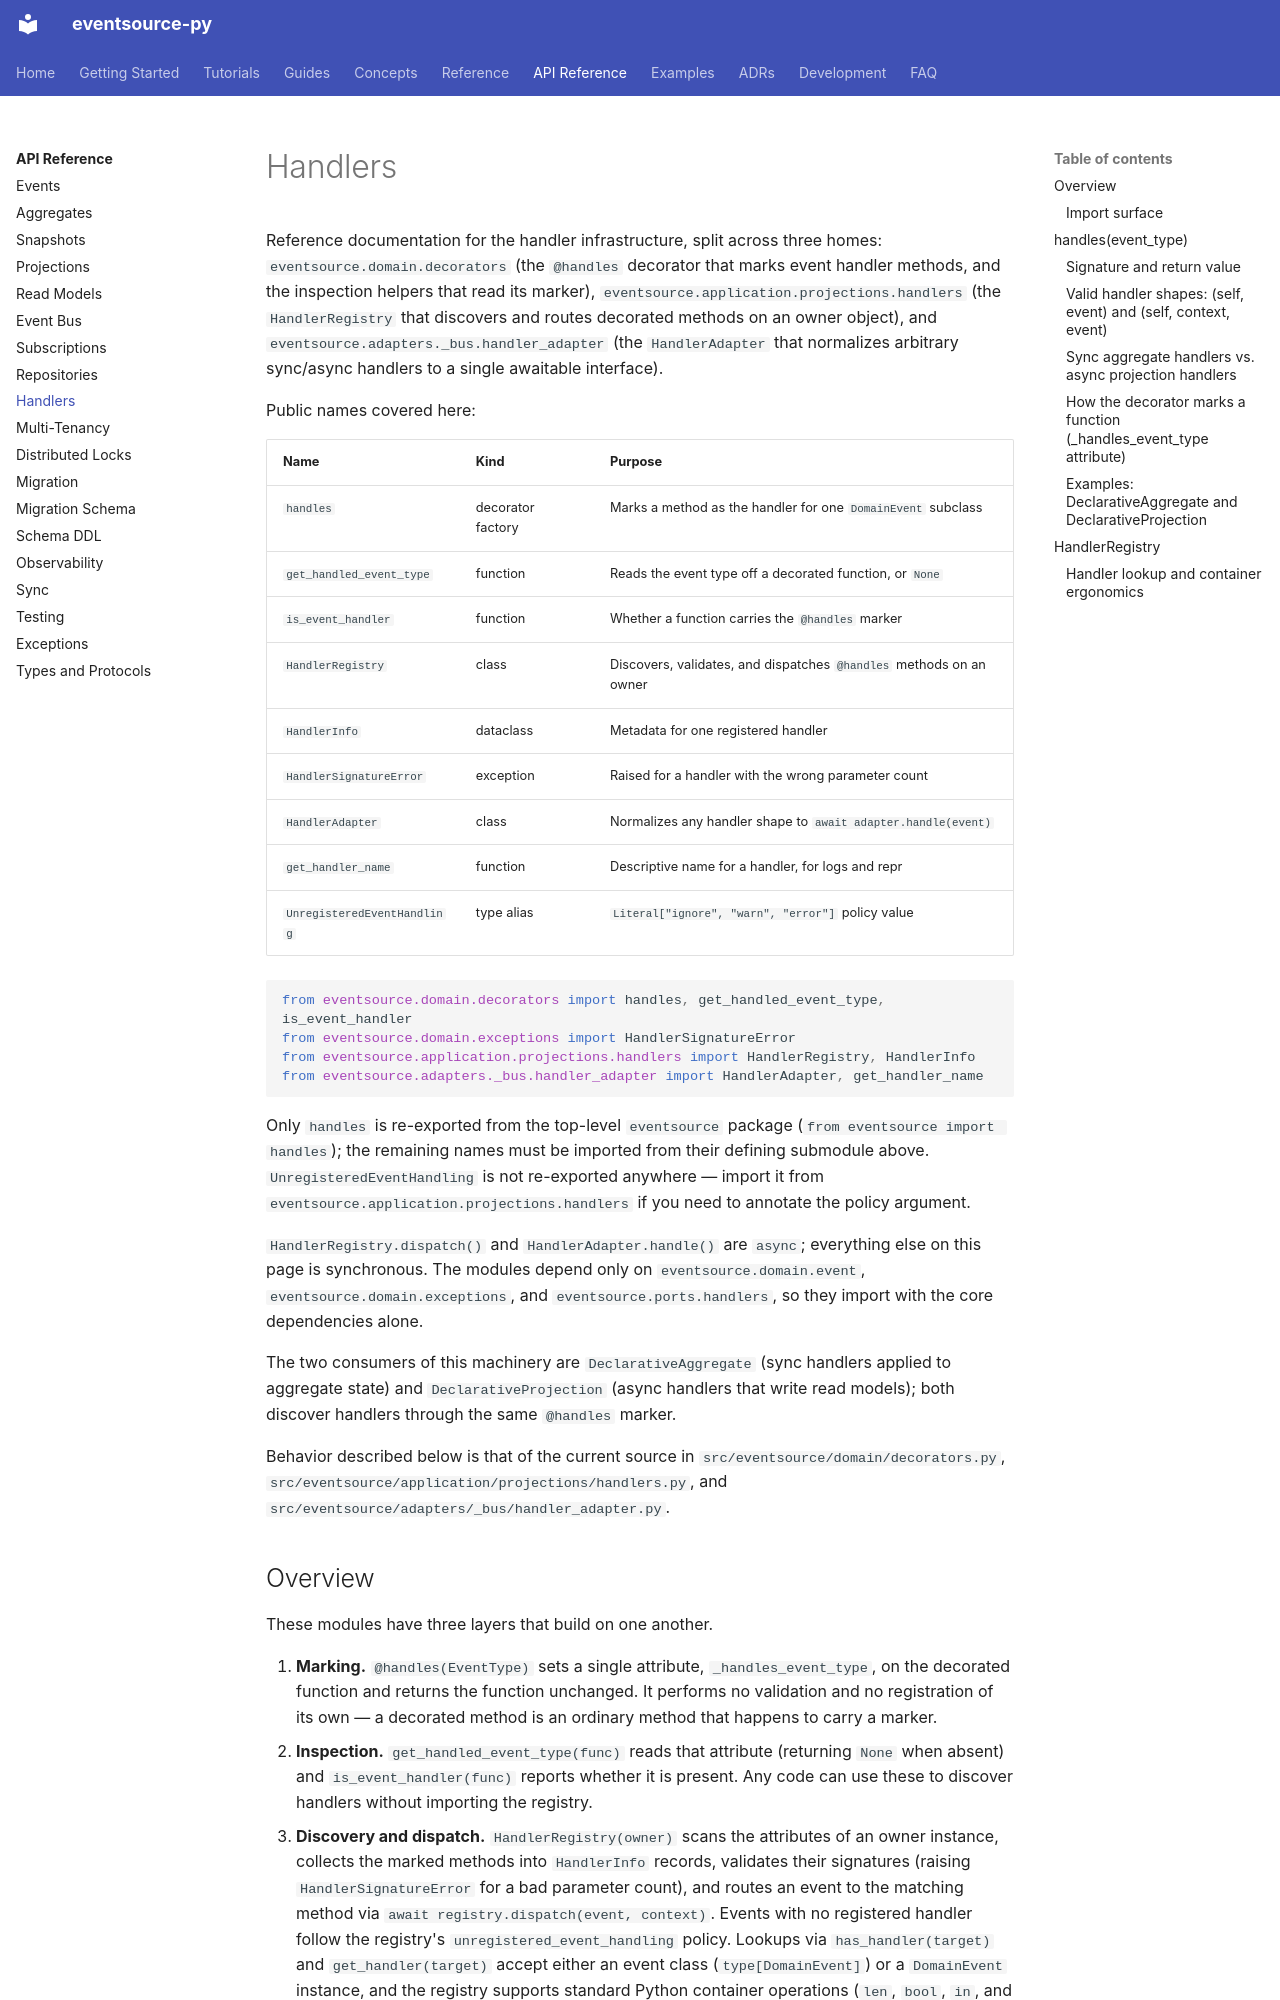

repository: tyevans/eventsource-py · page: api/handlers/index.html · generator: mkdocs

# Handlers

Reference documentation for the handler infrastructure, split across three
homes: `eventsource.domain.decorators` (the `@handles` decorator that marks
event handler methods, and the inspection helpers that read its marker),
`eventsource.application.projections.handlers` (the `HandlerRegistry` that
discovers and routes decorated methods on an owner object), and
`eventsource.adapters._bus.handler_adapter` (the `HandlerAdapter` that
normalizes arbitrary sync/async handlers to a single awaitable interface).

Public names covered here:

| Name | Kind | Purpose |
| --- | --- | --- |
| `handles` | decorator factory | Marks a method as the handler for one `DomainEvent` subclass |
| `get_handled_event_type` | function | Reads the event type off a decorated function, or `None` |
| `is_event_handler` | function | Whether a function carries the `@handles` marker |
| `HandlerRegistry` | class | Discovers, validates, and dispatches `@handles` methods on an owner |
| `HandlerInfo` | dataclass | Metadata for one registered handler |
| `HandlerSignatureError` | exception | Raised for a handler with the wrong parameter count |
| `HandlerAdapter` | class | Normalizes any handler shape to `await adapter.handle(event)` |
| `get_handler_name` | function | Descriptive name for a handler, for logs and repr |
| `UnregisteredEventHandling` | type alias | `Literal["ignore", "warn", "error"]` policy value |

```python
from eventsource.domain.decorators import handles, get_handled_event_type, is_event_handler
from eventsource.domain.exceptions import HandlerSignatureError
from eventsource.application.projections.handlers import HandlerRegistry, HandlerInfo
from eventsource.adapters._bus.handler_adapter import HandlerAdapter, get_handler_name
```

Only `handles` is re-exported from the top-level `eventsource` package
(`from eventsource import handles`); the remaining names must be imported from
their defining submodule above. `UnregisteredEventHandling` is not re-exported
anywhere — import it from `eventsource.application.projections.handlers` if you
need to annotate the policy argument.

`HandlerRegistry.dispatch()` and `HandlerAdapter.handle()` are `async`;
everything else on this page is synchronous. The modules depend only on
`eventsource.domain.event`, `eventsource.domain.exceptions`, and
`eventsource.ports.handlers`, so they import with the core dependencies alone.

The two consumers of this machinery are `DeclarativeAggregate` (sync handlers
applied to aggregate state) and `DeclarativeProjection` (async handlers that
write read models); both discover handlers through the same `@handles` marker.

Behavior described below is that of the current source in
`src/eventsource/domain/decorators.py`,
`src/eventsource/application/projections/handlers.py`, and
`src/eventsource/adapters/_bus/handler_adapter.py`.
